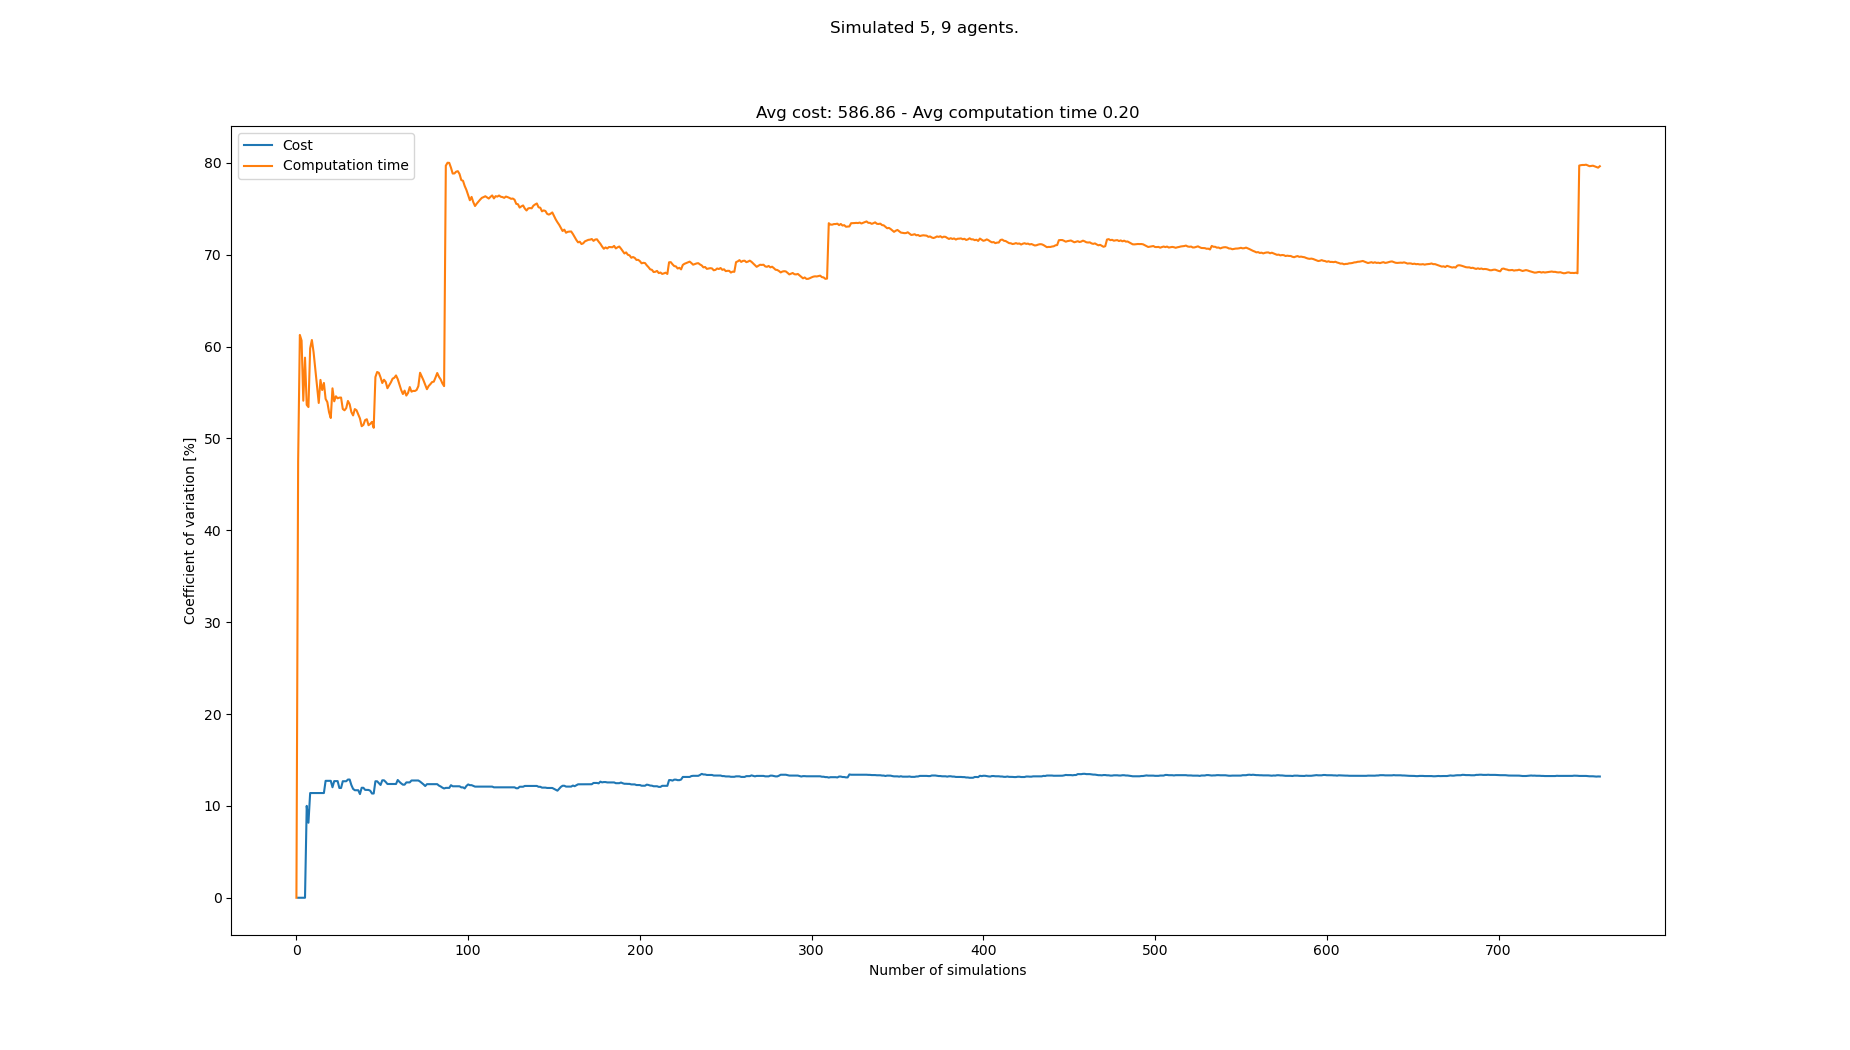

Source data for this figure (header and first rows):
starts, goals, Cost, Cost_var, Cost_mean, Cost_std, Computation time, Computation time_var, Computation time_mean, Computation time_std
[(1, 0), (6, 0), (3, 0), (4, 0), (0, 0),…, [(0, 21), (1, 21), (7, 21), (4, 21), (3,…, , , , , 0.09543, 0.0, 0.09543, 0.0
[(6, 0), (5, 0), (3, 0), (8, 0), (2, 0),…, [(5, 21), (3, 21), (0, 21), (2, 21), (7,…, 616, 0.0, 616.0, 0.0, 0.2682, 47.51, 0.1818, 0.08639
[(4, 0), (3, 0), (7, 0), (6, 0), (8, 0),…, [(6, 21), (3, 21), (7, 21), (0, 21), (5,…, , 0.0, 616.0, 0.0, 0.06899, 61.26, 0.1442, 0.08834
[(6, 0), (5, 0), (4, 0), (1, 0), (7, 0),…, [(2, 21), (0, 21), (3, 21), (4, 21), (1,…, , 0.0, 616.0, 0.0, 0.09284, 60.65, 0.1314, 0.07968
[(1, 0), (8, 0), (7, 0), (2, 0), (5, 0),…, [(2, 21), (1, 21), (5, 21), (7, 21), (6,…, , 0.0, 616.0, 0.0, 0.1332, 54.1, 0.1317, 0.07127
[(4, 0), (1, 0), (3, 0), (6, 0), (2, 0),…, [(8, 21), (6, 21), (0, 21), (2, 21), (5,…, , 0.0, 616.0, 0.0, 0.05968, 58.79, 0.1197, 0.07038
[(1, 0), (3, 0), (5, 0), (4, 0), (7, 0),…, [(5, 21), (8, 21), (0, 21), (2, 21), (4,…, 504, 10.0, 560.0, 56.0, 0.1893, 53.65, 0.1297, 0.06956
[(4, 0), (5, 0), (2, 0), (8, 0), (7, 0),…, [(1, 21), (3, 21), (2, 21), (4, 21), (5,…, 560, 8.165, 560.0, 45.72, 0.2592, 53.41, 0.1458, 0.0779
[(5, 0), (2, 0), (6, 0), (4, 0), (8, 0),…, [(5, 21), (2, 21), (8, 21), (6, 21), (1,…, 686, 11.4, 591.5, 67.41, 0.3723, 59.8, 0.171, 0.1023
[(4, 0), (5, 0), (3, 0), (1, 0), (0, 0),…, [(4, 21), (6, 21), (8, 21), (1, 21), (0,…, , 11.4, 591.5, 67.41, 0.09855, 60.71, 0.1638, 0.09942
[(1, 0), (6, 0), (0, 0), (4, 0), (5, 0),…, [(1, 21), (2, 21), (0, 21), (6, 21), (5,…, , 11.4, 591.5, 67.41, 0.1287, 59.37, 0.1606, 0.09533
[(8, 0), (4, 0), (7, 0), (6, 0), (2, 0),…, [(6, 21), (1, 21), (3, 21), (8, 21), (7,…, , 11.4, 591.5, 67.41, 0.14, 57.57, 0.1589, 0.09145
[(3, 0), (0, 0), (1, 0), (7, 0), (2, 0),…, [(7, 21), (4, 21), (8, 21), (6, 21), (3,…, , 11.4, 591.5, 67.41, 0.1473, 55.66, 0.158, 0.08792
[(7, 0), (1, 0), (3, 0), (0, 0), (2, 0),…, [(3, 21), (8, 21), (0, 21), (1, 21), (5,…, , 11.4, 591.5, 67.41, 0.1494, 53.86, 0.1574, 0.08475
[(1, 0), (3, 0), (8, 0), (2, 0), (7, 0),…, [(0, 21), (3, 21), (6, 21), (5, 21), (4,…, , 11.4, 591.5, 67.41, 0.06336, 56.37, 0.1511, 0.08516
[(2, 0), (1, 0), (3, 0), (4, 0), (0, 0),…, [(4, 21), (7, 21), (6, 21), (0, 21), (3,…, , 11.4, 591.5, 67.41, 0.127, 55.26, 0.1496, 0.08267
[(1, 0), (4, 0), (3, 0), (8, 0), (7, 0),…, [(6, 21), (3, 21), (5, 21), (1, 21), (0,…, , 11.4, 591.5, 67.41, 0.0841, 56.04, 0.1457, 0.08166
[(4, 0), (8, 0), (7, 0), (0, 0), (1, 0),…, [(1, 21), (6, 21), (3, 21), (4, 21), (8,…, 490, 12.73, 571.2, 72.69, 0.2296, 54.3, 0.1504, 0.08166
[(6, 0), (5, 0), (3, 0), (7, 0), (1, 0),…, [(0, 21), (1, 21), (4, 21), (8, 21), (5,…, , 12.73, 571.2, 72.69, 0.11, 53.95, 0.1483, 0.07999
[(7, 0), (5, 0), (1, 0), (2, 0), (3, 0),…, [(8, 21), (3, 21), (1, 21), (2, 21), (4,…, , 12.73, 571.2, 72.69, 0.1355, 52.84, 0.1476, 0.07801
[(7, 0), (5, 0), (8, 0), (1, 0), (4, 0),…, [(2, 21), (5, 21), (7, 21), (6, 21), (0,…, , 12.73, 571.2, 72.69, 0.1191, 52.22, 0.1463, 0.07638
[(7, 0), (6, 0), (0, 0), (2, 0), (1, 0),…, [(7, 21), (5, 21), (0, 21), (6, 21), (1,…, 630, 12.03, 581.0, 69.88, 0.3551, 55.45, 0.1558, 0.08637
[(3, 0), (2, 0), (5, 0), (6, 0), (1, 0),…, [(8, 21), (4, 21), (3, 21), (6, 21), (1,…, 490, 12.7, 568.0, 72.11, 0.2364, 54.03, 0.1593, 0.08606
[(2, 0), (7, 0), (4, 0), (8, 0), (1, 0),…, [(2, 21), (7, 21), (1, 21), (4, 21), (5,…, , 12.7, 568.0, 72.11, 0.09029, 54.58, 0.1564, 0.08536
[(7, 0), (6, 0), (1, 0), (3, 0), (4, 0),…, [(1, 21), (7, 21), (5, 21), (3, 21), (4,…, , 12.7, 568.0, 72.11, 0.1128, 54.36, 0.1546, 0.08407
[(6, 0), (2, 0), (3, 0), (8, 0), (1, 0),…, [(1, 21), (0, 21), (6, 21), (7, 21), (8,…, 602, 11.95, 572.2, 68.38, 0.3043, 54.44, 0.1604, 0.08732
[(0, 0), (1, 0), (3, 0), (8, 0), (4, 0),…, [(7, 21), (6, 21), (1, 21), (0, 21), (8,…, , 11.95, 572.2, 68.38, 0.1075, 54.45, 0.1584, 0.08627
[(2, 0), (0, 0), (4, 0), (6, 0), (7, 0),…, [(4, 21), (6, 21), (1, 21), (7, 21), (2,…, 476, 12.68, 561.6, 71.22, 0.1933, 53.2, 0.1597, 0.08496
[(7, 0), (2, 0), (5, 0), (1, 0), (0, 0),…, [(8, 21), (2, 21), (4, 21), (3, 21), (0,…, , 12.68, 561.6, 71.22, 0.1141, 53.06, 0.1581, 0.08389
[(2, 0), (5, 0), (7, 0), (0, 0), (1, 0),…, [(3, 21), (0, 21), (4, 21), (7, 21), (5,…, , 12.68, 561.6, 71.22, 0.09768, 53.3, 0.1561, 0.08319
[(2, 0), (0, 0), (6, 0), (4, 0), (7, 0),…, [(6, 21), (4, 21), (0, 21), (2, 21), (8,…, 658, 12.87, 571.2, 73.5, 0.3306, 54.08, 0.1617, 0.08746
[(1, 0), (2, 0), (4, 0), (6, 0), (5, 0),…, [(0, 21), (1, 21), (7, 21), (5, 21), (4,…, , 12.87, 571.2, 73.5, 0.1268, 53.72, 0.1606, 0.0863
[(3, 0), (0, 0), (4, 0), (7, 0), (6, 0),…, [(2, 21), (5, 21), (0, 21), (6, 21), (1,…, 588, 12.26, 572.7, 70.24, 0.2506, 52.87, 0.1634, 0.08637
[(6, 0), (0, 0), (3, 0), (7, 0), (2, 0),…, [(4, 21), (3, 21), (1, 21), (6, 21), (7,…, 616, 11.85, 576.3, 68.31, 0.2896, 52.5, 0.1671, 0.08772
[(7, 0), (3, 0), (8, 0), (5, 0), (2, 0),…, [(1, 21), (4, 21), (2, 21), (8, 21), (7,…, 644, 11.7, 581.5, 68.06, 0.3495, 53.19, 0.1723, 0.09164
[(3, 0), (1, 0), (6, 0), (2, 0), (0, 0),…, [(2, 21), (7, 21), (1, 21), (4, 21), (0,…, , 11.7, 581.5, 68.06, 0.1239, 53.06, 0.1709, 0.09071
[(2, 0), (3, 0), (8, 0), (0, 0), (1, 0),…, [(1, 21), (2, 21), (5, 21), (7, 21), (6,…, , 11.7, 581.5, 68.06, 0.144, 52.63, 0.1702, 0.08958
[(7, 0), (4, 0), (5, 0), (1, 0), (8, 0),…, [(5, 21), (3, 21), (8, 21), (0, 21), (7,…, 602, 11.29, 583.0, 65.8, 0.2896, 52.17, 0.1734, 0.09044
[(4, 0), (2, 0), (6, 0), (1, 0), (5, 0),…, [(8, 21), (5, 21), (7, 21), (1, 21), (6,…, 476, 11.97, 575.9, 68.94, 0.2075, 51.33, 0.1742, 0.08943
[(8, 0), (1, 0), (5, 0), (6, 0), (2, 0),…, [(2, 21), (7, 21), (5, 21), (6, 21), (3,…, , 11.97, 575.9, 68.94, 0.1107, 51.47, 0.1726, 0.08886
[(4, 0), (6, 0), (1, 0), (7, 0), (5, 0),…, [(5, 21), (8, 21), (1, 21), (0, 21), (4,…, 630, 11.74, 579.2, 68.03, 0.3522, 51.99, 0.177, 0.09204
[(4, 0), (5, 0), (3, 0), (1, 0), (0, 0),…, [(3, 21), (6, 21), (7, 21), (5, 21), (0,…, , 11.74, 579.2, 68.03, 0.1145, 52.09, 0.1755, 0.09143
[(8, 0), (2, 0), (4, 0), (1, 0), (3, 0),…, [(7, 21), (3, 21), (4, 21), (2, 21), (8,…, 518, 11.73, 575.6, 67.55, 0.2647, 51.44, 0.1776, 0.09136
[(2, 0), (7, 0), (3, 0), (4, 0), (8, 0),…, [(7, 21), (1, 21), (2, 21), (8, 21), (6,…, 644, 11.65, 579.4, 67.49, 0.341, 51.58, 0.1813, 0.09353
[(6, 0), (2, 0), (4, 0), (7, 0), (3, 0),…, [(6, 21), (7, 21), (0, 21), (3, 21), (5,…, 602, 11.35, 580.6, 65.88, 0.3533, 51.8, 0.1851, 0.0959
[(6, 0), (4, 0), (1, 0), (2, 0), (3, 0),…, [(6, 21), (3, 21), (2, 21), (8, 21), (7,…, , 11.35, 580.6, 65.88, 0.1999, 51.16, 0.1855, 0.09488
[(3, 0), (2, 0), (8, 0), (6, 0), (4, 0),…, [(0, 21), (8, 21), (6, 21), (1, 21), (3,…, 756, 12.68, 589.4, 74.73, 0.5815, 56.68, 0.1939, 0.1099
[(1, 0), (3, 0), (2, 0), (7, 0), (0, 0),…, [(3, 21), (0, 21), (6, 21), (2, 21), (5,…, , 12.68, 589.4, 74.73, 0.09093, 57.23, 0.1917, 0.1097
[(8, 0), (0, 0), (2, 0), (5, 0), (3, 0),…, [(3, 21), (2, 21), (6, 21), (0, 21), (5,…, 644, 12.47, 592.0, 73.85, 0.3771, 57.14, 0.1955, 0.1117
[(5, 0), (2, 0), (0, 0), (3, 0), (7, 0),…, [(0, 21), (4, 21), (6, 21), (3, 21), (1,…, 644, 12.27, 594.4, 72.96, 0.3359, 56.64, 0.1983, 0.1123
[(4, 0), (6, 0), (8, 0), (2, 0), (5, 0),…, [(0, 21), (6, 21), (5, 21), (4, 21), (2,…, 476, 12.78, 589.2, 75.33, 0.2083, 56.03, 0.1985, 0.1112
[(1, 0), (5, 0), (7, 0), (8, 0), (4, 0),…, [(8, 21), (0, 21), (3, 21), (2, 21), (4,…, , 12.78, 589.2, 75.33, 0.1042, 56.38, 0.1967, 0.1109
[(8, 0), (2, 0), (7, 0), (4, 0), (0, 0),…, [(0, 21), (1, 21), (4, 21), (5, 21), (8,…, 644, 12.6, 591.5, 74.55, 0.3651, 56.14, 0.1999, 0.1122
[(6, 0), (2, 0), (3, 0), (7, 0), (5, 0),…, [(8, 21), (4, 21), (7, 21), (0, 21), (2,…, 630, 12.38, 593, 73.43, 0.2667, 55.46, 0.2011, 0.1116
[(1, 0), (6, 0), (3, 0), (0, 0), (4, 0),…, [(4, 21), (6, 21), (3, 21), (1, 21), (2,…, , 12.38, 593, 73.43, 0.1078, 55.77, 0.1994, 0.1112
[(3, 0), (0, 0), (2, 0), (4, 0), (1, 0),…, [(1, 21), (6, 21), (2, 21), (5, 21), (0,…, , 12.38, 593, 73.43, 0.1054, 56.1, 0.1978, 0.1109
[(0, 0), (3, 0), (1, 0), (6, 0), (4, 0),…, [(5, 21), (3, 21), (0, 21), (7, 21), (2,…, , 12.38, 593, 73.43, 0.0978, 56.5, 0.196, 0.1107
[(1, 0), (6, 0), (0, 0), (4, 0), (5, 0),…, [(0, 21), (4, 21), (8, 21), (6, 21), (5,…, , 12.38, 593, 73.43, 0.1215, 56.6, 0.1947, 0.1102
[(8, 0), (2, 0), (1, 0), (3, 0), (5, 0),…, [(1, 21), (6, 21), (8, 21), (3, 21), (0,…, , 12.38, 593, 73.43, 0.1069, 56.85, 0.1932, 0.1099
[(8, 0), (2, 0), (3, 0), (5, 0), (6, 0),…, [(8, 21), (3, 21), (1, 21), (7, 21), (5,…, 476, 12.82, 588.5, 75.44, 0.1795, 56.45, 0.193, 0.109
... 683 more rows
